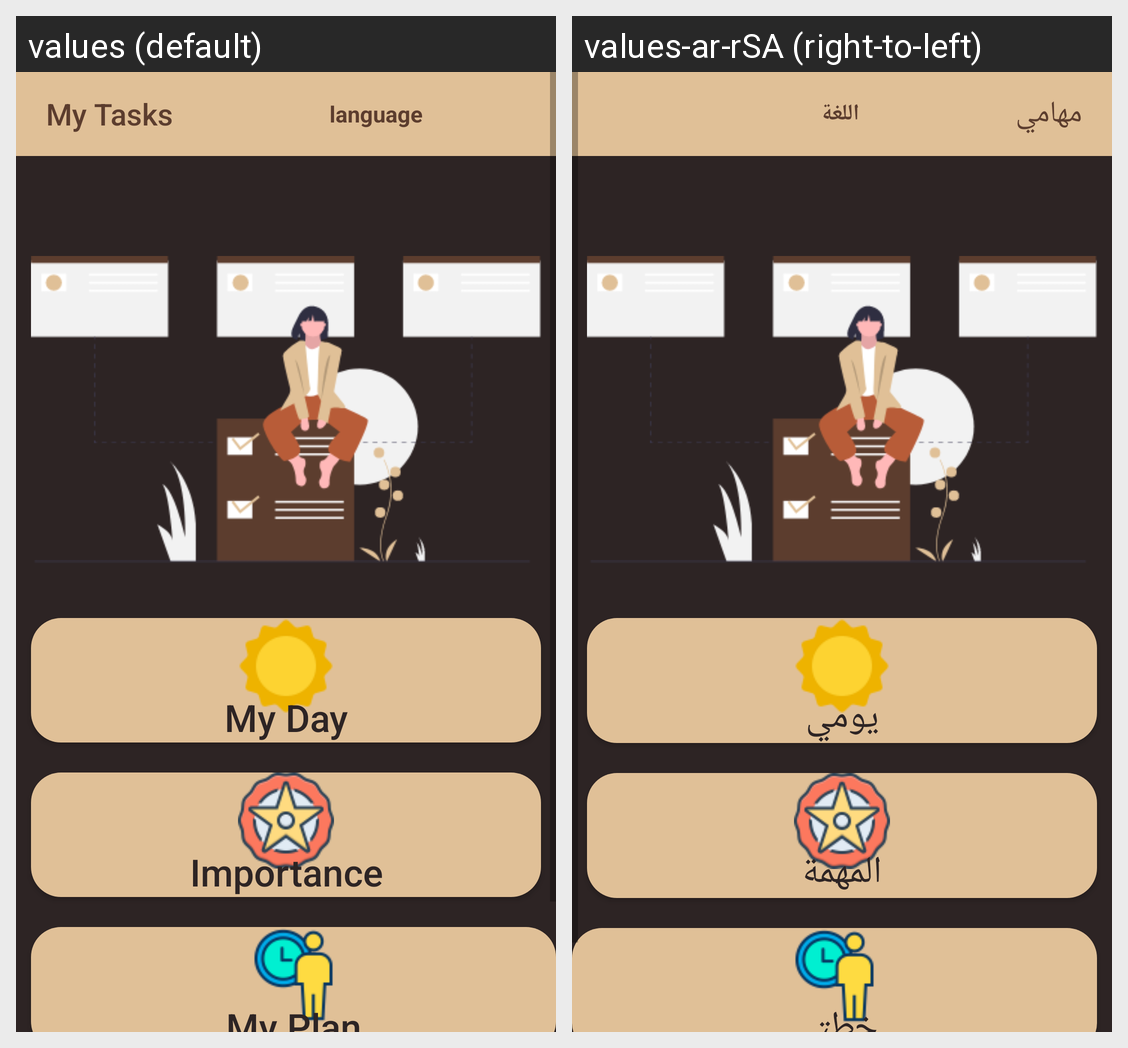

The same Android screen rendered under two of its app's locales, left to right. List the strings drawn on it with the default value and each locale's translation.
Android screen res/layout/activity_home_page.xml rendered under 2 locales, left to right: values (default), values-ar-rSA (right-to-left). Device: Nexus 5 (rendered at 1080×1920; each locale shown at half size, 540×960, under a caption strip naming it); theme AppTheme.
Strings drawn on this screen, with the default value and each locale's value (text and hints the layout hard-codes, and strings that could not be matched under every locale, appear in the picture but are not listed):

app_name
  values: My Tasks
  values-ar-rSA: مهامي

choose_language
  values: language
  values-ar-rSA: اللغة

home_myday
  values: My Day
  values-ar-rSA: يومي

home_myimportance
  values: Importance
  values-ar-rSA: المهمة

home_myplan
  values: My Plan
  values-ar-rSA: خطتي
